The GitHub repository aloksharma123/animal_eye_classifier contains a labelled image folder "eye_dataset" with 3 categories: cat, dog, wild animal. Examples follow, each with its label.

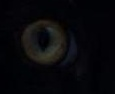
Label: cat

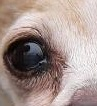
Label: dog

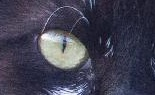
Label: cat

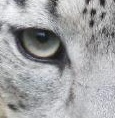
Label: wild animal

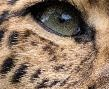
Label: wild animal

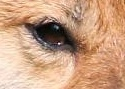
Label: dog
